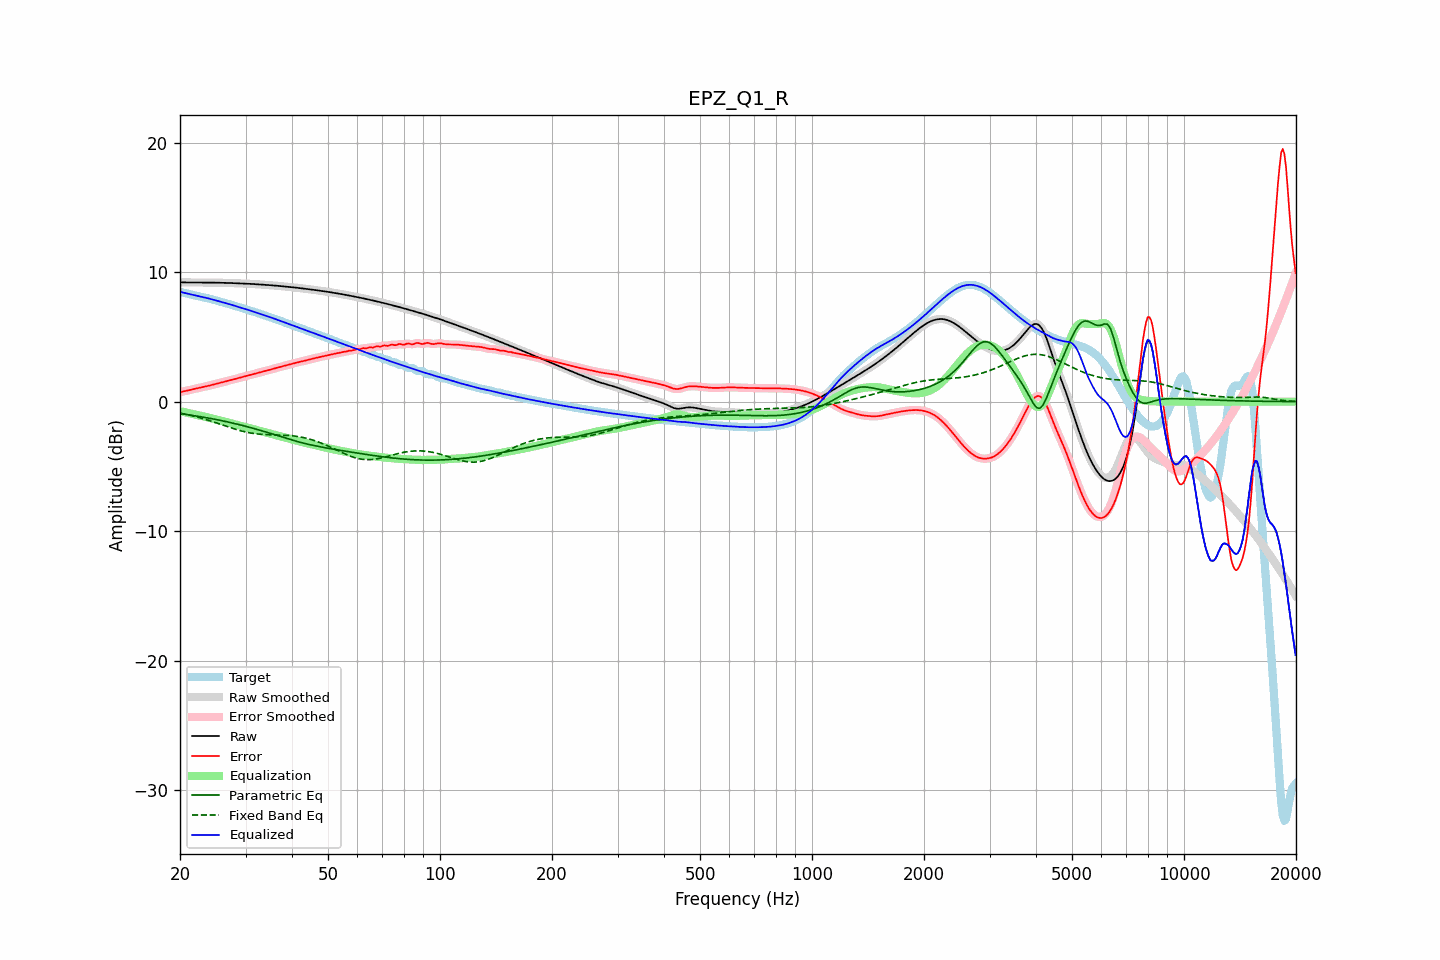

The file beside this chart, header and first rows:
frequency, raw, error, smoothed, error_smoothed, equalization, parametric_eq, fixed_band_eq, equalized_raw, equalized_smoothed, target
20.00, 9.21, 0.74, 9.21, 0.74, -0.73, -0.92, -0.88, 8.47, 8.47, 8.47
20.20, 9.21, 0.76, 9.21, 0.76, -0.76, -0.94, -0.91, 8.45, 8.45, 8.44
20.40, 9.20, 0.79, 9.20, 0.79, -0.79, -0.96, -0.93, 8.42, 8.42, 8.42
20.61, 9.20, 0.81, 9.20, 0.81, -0.82, -0.97, -0.96, 8.39, 8.39, 8.39
20.81, 9.20, 0.84, 9.20, 0.84, -0.84, -0.99, -0.98, 8.36, 8.36, 8.36
21.02, 9.20, 0.87, 9.20, 0.87, -0.87, -1.01, -1.01, 8.33, 8.33, 8.33
21.23, 9.20, 0.90, 9.20, 0.90, -0.90, -1.03, -1.04, 8.30, 8.30, 8.30
21.44, 9.20, 0.93, 9.20, 0.93, -0.93, -1.05, -1.07, 8.27, 8.27, 8.27
21.66, 9.20, 0.96, 9.20, 0.96, -0.96, -1.07, -1.10, 8.24, 8.24, 8.24
21.87, 9.19, 0.99, 9.19, 0.99, -0.99, -1.08, -1.13, 8.21, 8.21, 8.21
22.09, 9.19, 1.01, 9.19, 1.01, -1.01, -1.10, -1.16, 8.18, 8.18, 8.18
22.31, 9.19, 1.04, 9.19, 1.04, -1.04, -1.12, -1.20, 8.15, 8.15, 8.15
22.54, 9.19, 1.07, 9.19, 1.07, -1.07, -1.14, -1.23, 8.13, 8.13, 8.13
22.76, 9.19, 1.09, 9.19, 1.09, -1.09, -1.17, -1.27, 8.10, 8.10, 8.10
22.99, 9.19, 1.12, 9.19, 1.12, -1.12, -1.19, -1.30, 8.08, 8.08, 8.08
23.22, 9.19, 1.15, 9.19, 1.15, -1.15, -1.21, -1.34, 8.05, 8.05, 8.05
23.45, 9.19, 1.17, 9.19, 1.17, -1.17, -1.23, -1.37, 8.02, 8.02, 8.02
23.69, 9.19, 1.20, 9.19, 1.20, -1.20, -1.25, -1.41, 7.99, 7.99, 7.99
23.92, 9.19, 1.23, 9.19, 1.23, -1.23, -1.27, -1.45, 7.96, 7.96, 7.96
24.16, 9.19, 1.26, 9.19, 1.26, -1.26, -1.30, -1.49, 7.93, 7.93, 7.93
24.40, 9.19, 1.30, 9.19, 1.30, -1.30, -1.32, -1.53, 7.89, 7.89, 7.89
24.65, 9.19, 1.33, 9.19, 1.33, -1.33, -1.34, -1.57, 7.86, 7.86, 7.86
24.89, 9.19, 1.36, 9.19, 1.36, -1.36, -1.37, -1.61, 7.83, 7.83, 7.82
25.14, 9.18, 1.39, 9.18, 1.39, -1.39, -1.39, -1.65, 7.79, 7.79, 7.79
25.39, 9.18, 1.42, 9.18, 1.42, -1.42, -1.42, -1.69, 7.76, 7.76, 7.76
25.65, 9.18, 1.45, 9.18, 1.45, -1.45, -1.44, -1.74, 7.72, 7.72, 7.72
25.91, 9.18, 1.48, 9.18, 1.48, -1.49, -1.47, -1.78, 7.69, 7.69, 7.69
26.16, 9.17, 1.52, 9.17, 1.52, -1.52, -1.49, -1.82, 7.66, 7.66, 7.66
26.43, 9.17, 1.55, 9.17, 1.55, -1.55, -1.52, -1.86, 7.62, 7.62, 7.62
26.69, 9.17, 1.58, 9.17, 1.58, -1.58, -1.55, -1.90, 7.59, 7.59, 7.59
26.96, 9.16, 1.61, 9.16, 1.61, -1.61, -1.57, -1.95, 7.55, 7.55, 7.55
27.23, 9.16, 1.65, 9.16, 1.65, -1.64, -1.60, -1.99, 7.51, 7.51, 7.51
27.50, 9.15, 1.68, 9.15, 1.68, -1.68, -1.63, -2.03, 7.48, 7.48, 7.47
27.77, 9.15, 1.71, 9.15, 1.71, -1.71, -1.66, -2.07, 7.44, 7.44, 7.44
28.05, 9.14, 1.74, 9.14, 1.74, -1.74, -1.69, -2.11, 7.40, 7.40, 7.40
28.33, 9.14, 1.77, 9.14, 1.77, -1.77, -1.72, -2.15, 7.36, 7.36, 7.36
28.62, 9.13, 1.81, 9.13, 1.81, -1.81, -1.75, -2.18, 7.33, 7.33, 7.33
28.90, 9.13, 1.84, 9.13, 1.84, -1.84, -1.78, -2.22, 7.29, 7.29, 7.29
29.19, 9.12, 1.87, 9.12, 1.87, -1.87, -1.81, -2.25, 7.25, 7.25, 7.25
29.48, 9.12, 1.91, 9.12, 1.91, -1.91, -1.84, -2.29, 7.21, 7.21, 7.21
29.78, 9.12, 1.94, 9.12, 1.94, -1.94, -1.87, -2.32, 7.18, 7.18, 7.18
30.08, 9.11, 1.97, 9.11, 1.97, -1.97, -1.91, -2.34, 7.14, 7.14, 7.14
30.38, 9.10, 2.01, 9.10, 2.01, -2.01, -1.94, -2.37, 7.10, 7.10, 7.10
30.68, 9.10, 2.04, 9.10, 2.04, -2.04, -1.97, -2.40, 7.06, 7.06, 7.06
30.99, 9.09, 2.07, 9.09, 2.07, -2.07, -2.00, -2.42, 7.02, 7.02, 7.02
31.30, 9.08, 2.11, 9.08, 2.11, -2.11, -2.04, -2.44, 6.98, 6.98, 6.98
31.61, 9.08, 2.14, 9.08, 2.14, -2.14, -2.07, -2.46, 6.94, 6.94, 6.94
31.93, 9.07, 2.17, 9.07, 2.17, -2.17, -2.11, -2.48, 6.89, 6.89, 6.90
32.24, 9.06, 2.21, 9.06, 2.21, -2.21, -2.14, -2.49, 6.85, 6.85, 6.85
32.57, 9.05, 2.24, 9.05, 2.24, -2.24, -2.18, -2.50, 6.81, 6.81, 6.81
32.89, 9.04, 2.27, 9.04, 2.27, -2.27, -2.22, -2.52, 6.77, 6.77, 6.77
33.22, 9.03, 2.31, 9.03, 2.31, -2.30, -2.25, -2.52, 6.73, 6.73, 6.73
33.55, 9.03, 2.34, 9.03, 2.34, -2.34, -2.29, -2.53, 6.69, 6.69, 6.69
33.89, 9.02, 2.37, 9.02, 2.37, -2.37, -2.33, -2.54, 6.65, 6.65, 6.65
34.23, 9.01, 2.40, 9.01, 2.40, -2.40, -2.36, -2.55, 6.61, 6.61, 6.61
34.57, 9.00, 2.43, 9.00, 2.43, -2.43, -2.40, -2.55, 6.56, 6.56, 6.57
34.92, 8.99, 2.46, 8.99, 2.46, -2.47, -2.44, -2.55, 6.52, 6.52, 6.53
35.27, 8.98, 2.50, 8.98, 2.50, -2.50, -2.48, -2.56, 6.48, 6.48, 6.48
35.62, 8.97, 2.54, 8.97, 2.54, -2.54, -2.52, -2.56, 6.44, 6.44, 6.44
35.97, 8.96, 2.57, 8.96, 2.57, -2.57, -2.56, -2.56, 6.39, 6.39, 6.39
... 635 more rows
